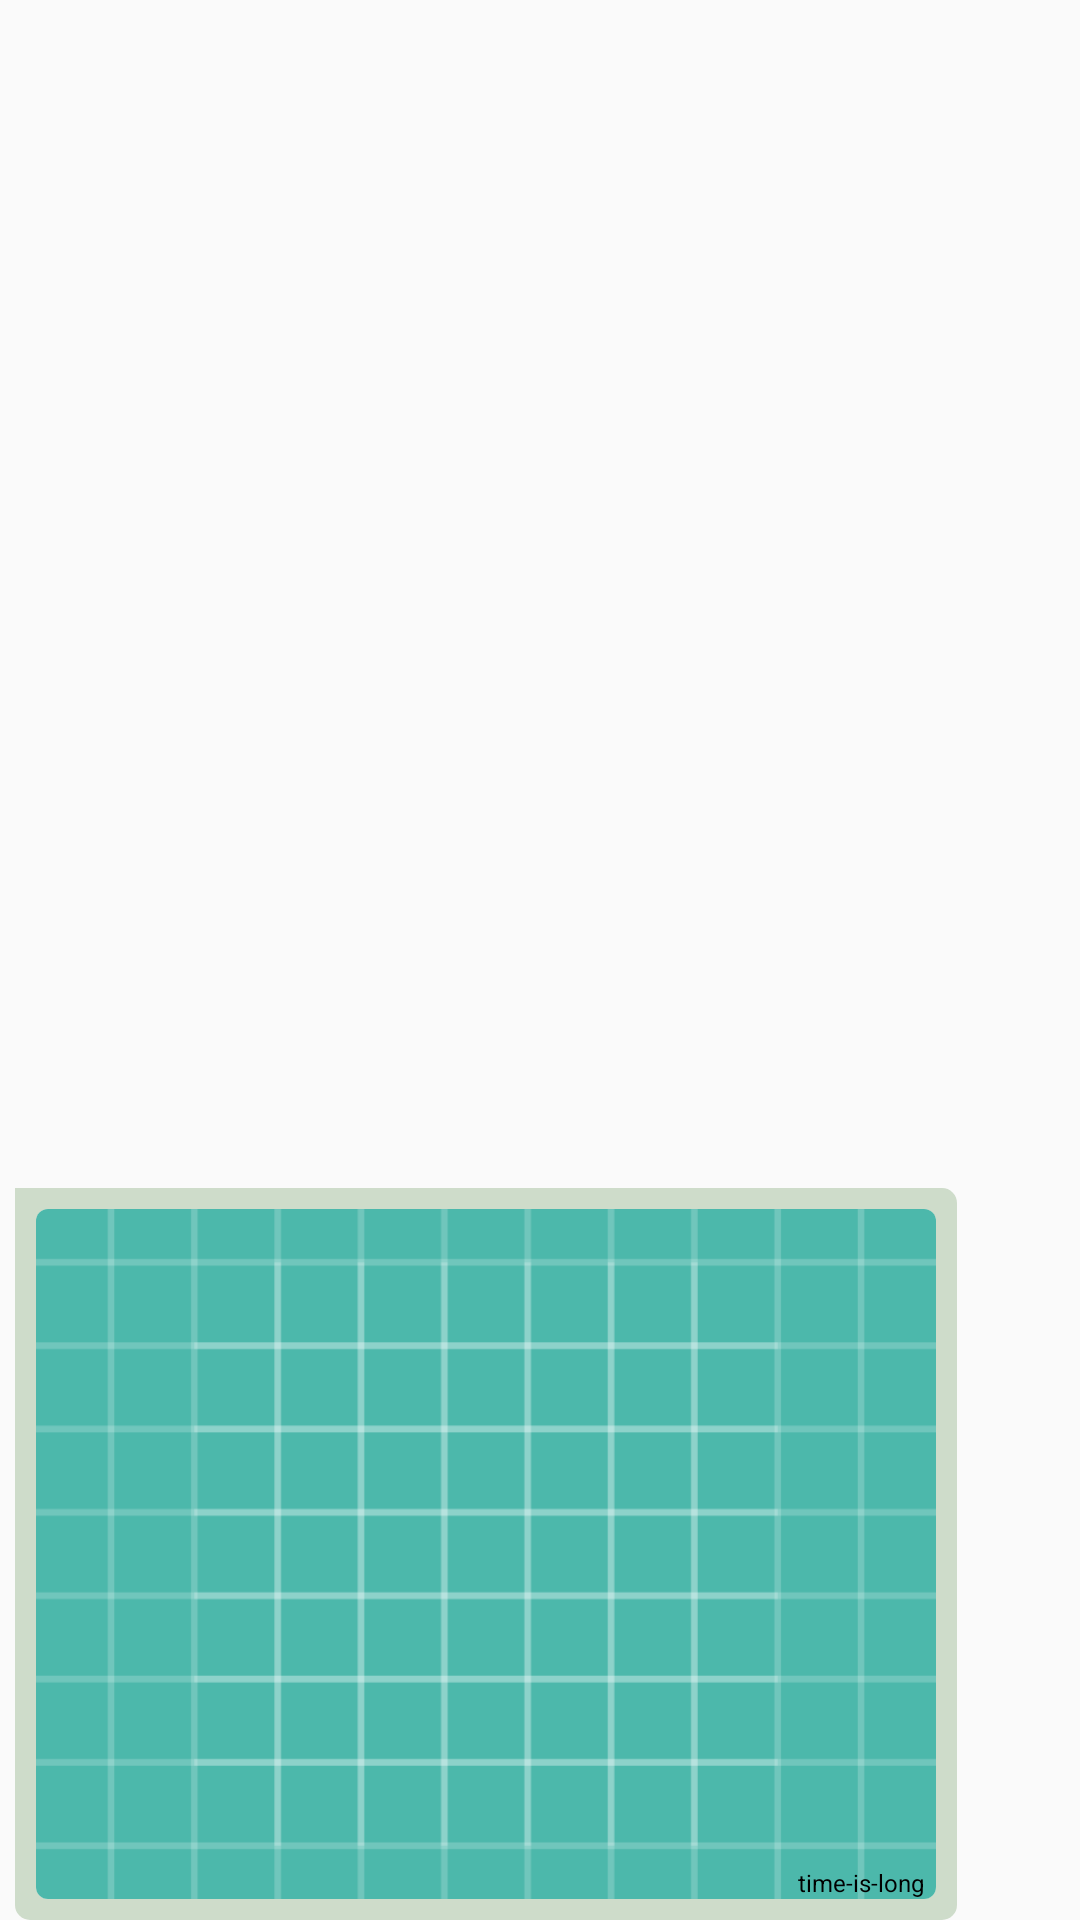

This screen was rendered from an Android layout file. Write that file and the resources it references.
<!-- AndroidManifest.xml: application theme AppTheme -->
<!-- res/layout/left_img_adapter.xml -->
<?xml version="1.0" encoding="utf-8"?>
<androidx.constraintlayout.widget.ConstraintLayout xmlns:android="http://schemas.android.com/apk/res/android"
    xmlns:app="http://schemas.android.com/apk/res-auto"
    xmlns:tools="http://schemas.android.com/tools"
    android:layout_width="match_parent"
    android:layout_height="wrap_content"
    android:elevation="10dp"
    android:id="@+id/background">

    <FrameLayout
        android:id="@+id/layoutrma"
        android:layout_width="wrap_content"
        android:layout_height="wrap_content"
        android:layout_marginStart="5sp"
        android:layout_marginTop="5sp"
        android:layout_marginEnd="50sp"
        app:layout_constraintBottom_toBottomOf="parent"
        app:layout_constraintEnd_toEndOf="parent"
        app:layout_constraintHorizontal_bias="0.0"
        app:layout_constraintStart_toStartOf="parent"
        app:layout_constraintTop_toTopOf="parent"
        app:layout_constraintVertical_bias="1.0" >

        <androidx.constraintlayout.widget.ConstraintLayout
            android:id="@+id/imageView3"
            android:layout_gravity="end"
            android:padding="7dp"
            android:layout_width="wrap_content"
            android:layout_height="wrap_content"
            android:background="@drawable/light_message_background">

            <TextView
                android:id="@+id/time"
                android:layout_width="wrap_content"
                android:layout_height="wrap_content"
                android:layout_marginEnd="4dp"
                android:elevation="10dp"
                android:text="time-is-long"
                android:textColor="@color/text"
                android:textSize="8sp"
                app:layout_constraintBottom_toBottomOf="@+id/showMessage"
                app:layout_constraintEnd_toEndOf="parent"
                app:layout_constraintStart_toStartOf="@+id/showMessage"
                app:layout_constraintTop_toTopOf="@+id/showMessage"
                app:layout_constraintVertical_bias="1.0"
                app:layout_constraintHorizontal_bias="1.0"
                tools:ignore="SmallSp" />
            <androidx.cardview.widget.CardView
                android:id="@+id/showMessage"
                app:cardCornerRadius="4dp"
                android:elevation="0dp"
                android:layout_width="wrap_content"
                android:layout_height="wrap_content"
                app:layout_constraintBottom_toBottomOf="@+id/imageView3"
                app:layout_constraintEnd_toEndOf="@+id/imageView3"
                app:layout_constraintHorizontal_bias="1.0"
                app:layout_constraintStart_toStartOf="@+id/imageView3"
                app:layout_constraintTop_toTopOf="@+id/imageView3"
                app:layout_constraintVertical_bias="0.0" >
                <ImageView
                    android:id="@+id/showMessageFile"
                    android:scaleType="centerCrop"
                    android:layout_width="300dp"
                    android:layout_height="230dp"
                    android:src="@drawable/ic_launcher_background" />
            </androidx.cardview.widget.CardView>
        </androidx.constraintlayout.widget.ConstraintLayout>
    </FrameLayout>
</androidx.constraintlayout.widget.ConstraintLayout>
<!-- resources referenced by this layout -->
<resources>
  <color name="text">#000000</color>
  <!-- drawable ic_launcher_background: vector/xml drawable (drawable, 5605 chars, omitted) -->
  <!-- drawable light_message_background (drawable) -->
  <?xml version="1.0" encoding="utf-8"?>
  <shape xmlns:android="http://schemas.android.com/apk/res/android">
      <corners
          android:radius="5dp"
          android:topLeftRadius="0dp"/>
      <solid android:color="#CEDCCA"/>
  
  </shape>
  <style name="AppTheme" parent="Theme.AppCompat.Light.DarkActionBar">
          <item name="colorPrimary">#78499a</item>
          <item name="colorPrimaryDark">#320360</item>
          <item name="colorAccent">#ca9bec</item>
          <item name="backGround">#F8F0FD</item>
          <item name="Tint">#78499a</item>
          <item name="bar">#935EBA</item>
          <item name="BtnTint">#538F4E</item>
          <item name="DarkMsgColor">#9ABA92</item>
          <item name="LightMsgColor">#CEDCCA</item>
      </style>
</resources>
